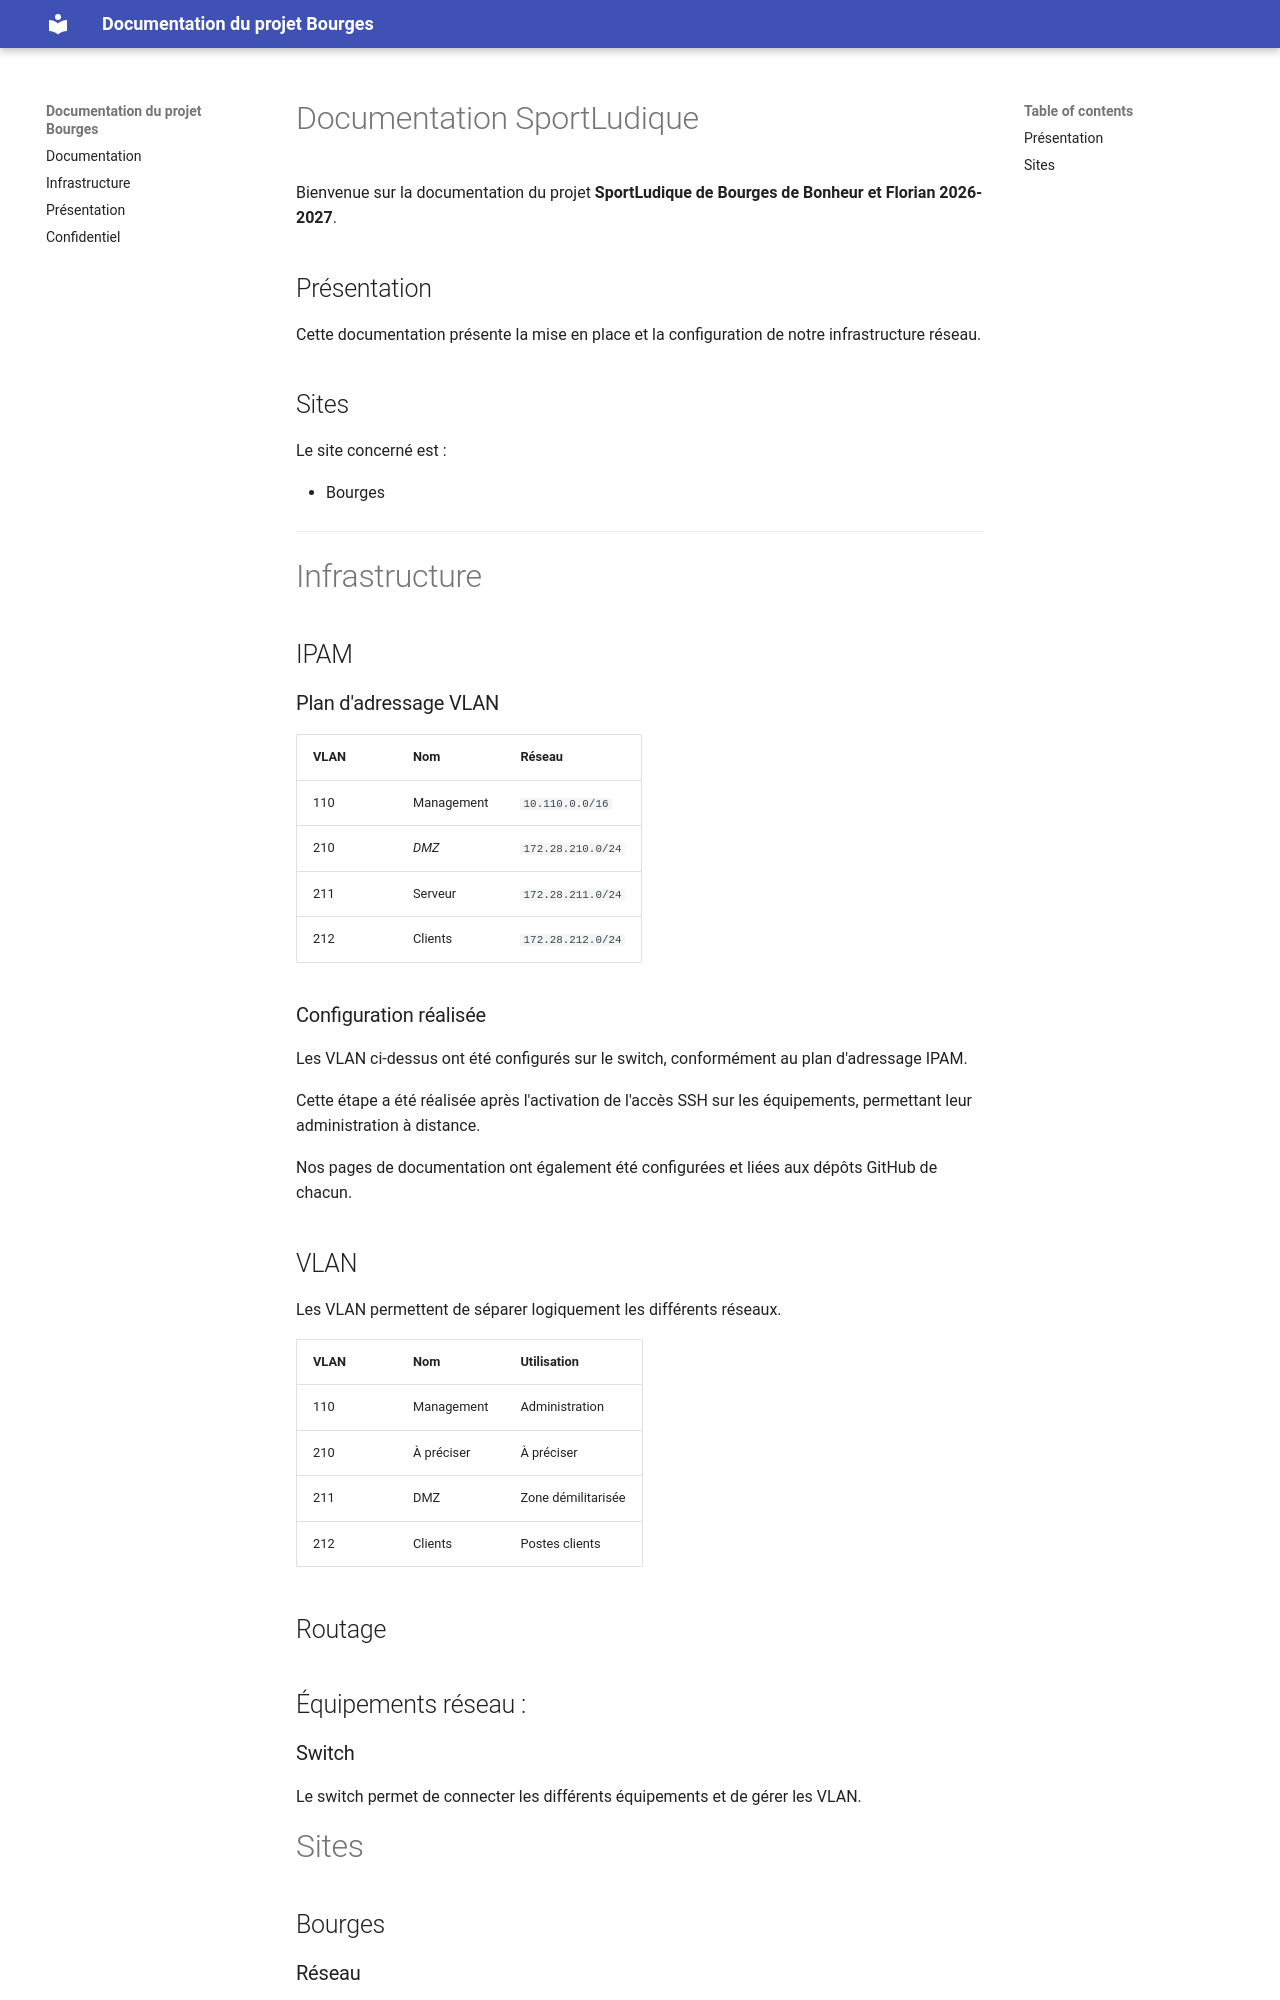

repository: florian301106-hub/mon-projet-mkdocs · page: présentation/index.html · generator: mkdocs

# Documentation SportLudique

Bienvenue sur la documentation du projet **SportLudique de Bourges de Bonheur et Florian 2026-2027**.

## Présentation

Cette documentation présente la mise en place et la configuration de notre infrastructure réseau.

## Sites

Le site concerné est :

* Bourges


---

# Infrastructure

## IPAM

### Plan d'adressage VLAN

| VLAN | Nom            | Réseau            |
| ---- | -------------- | ----------------- |
| 110  | Management     | `10.110.0.0/16`   |
| 210  | *DMZ* | `172.28.210.0/24` |
| 211  | Serveur           | `172.28.211.0/24` |
| 212  | Clients        | `172.28.212.0/24` |

### Configuration réalisée

Les VLAN ci-dessus ont été configurés sur le switch, conformément au plan d'adressage IPAM.

Cette étape a été réalisée après l'activation de l'accès SSH sur les équipements, permettant leur administration à distance.

Nos pages de documentation ont également été configurées et liées aux dépôts GitHub de chacun.



## VLAN

Les VLAN permettent de séparer logiquement les différents réseaux.

| VLAN | Nom        | Utilisation        |
| ---- | ---------- | ------------------ |
| 110  | Management | Administration     |
| 210  | À préciser | À préciser         |
| 211  | DMZ        | Zone démilitarisée |
| 212  | Clients    | Postes clients     |



## Routage






## Équipements réseau :
